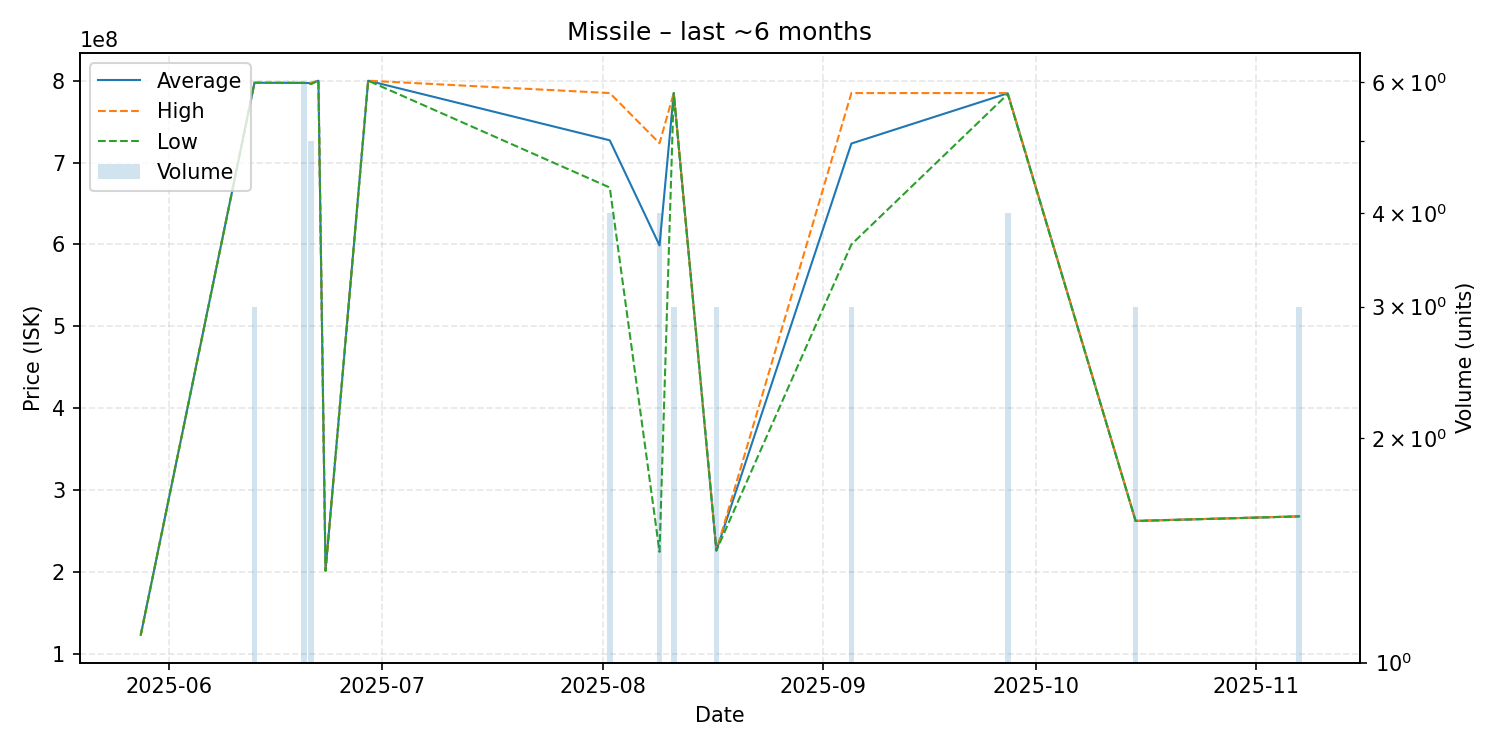

The table this chart was drawn from, first rows:
date, average, highest, lowest, order_count, volume
2025-05-28, 123100000, 123100000, 123100000, 1, 1
2025-06-13, 797500000, 797500000, 797500000, 1, 3
2025-06-20, 797316667, 797400000, 797300000, 3, 6
2025-06-21, 797120000, 797400000, 796000000, 2, 5
2025-06-22, 800000000, 800000000, 800000000, 1, 1
2025-06-23, 201400000, 201400000, 201400000, 1, 1
2025-06-29, 800000000, 800000000, 800000000, 1, 1
2025-08-02, 727200000, 784900000, 669500000, 3, 4
2025-08-09, 598825000, 723600000, 224500000, 2, 4
2025-08-11, 784900000, 784900000, 784900000, 1, 3
2025-08-17, 226133333, 226200000, 226100000, 2, 3
2025-09-05, 723266667, 784900000, 600000000, 3, 3
2025-09-27, 784600000, 784900000, 783600000, 4, 4
2025-10-15, 262266667, 262400000, 262200000, 3, 3
2025-11-07, 267866667, 267900000, 267800000, 2, 3
